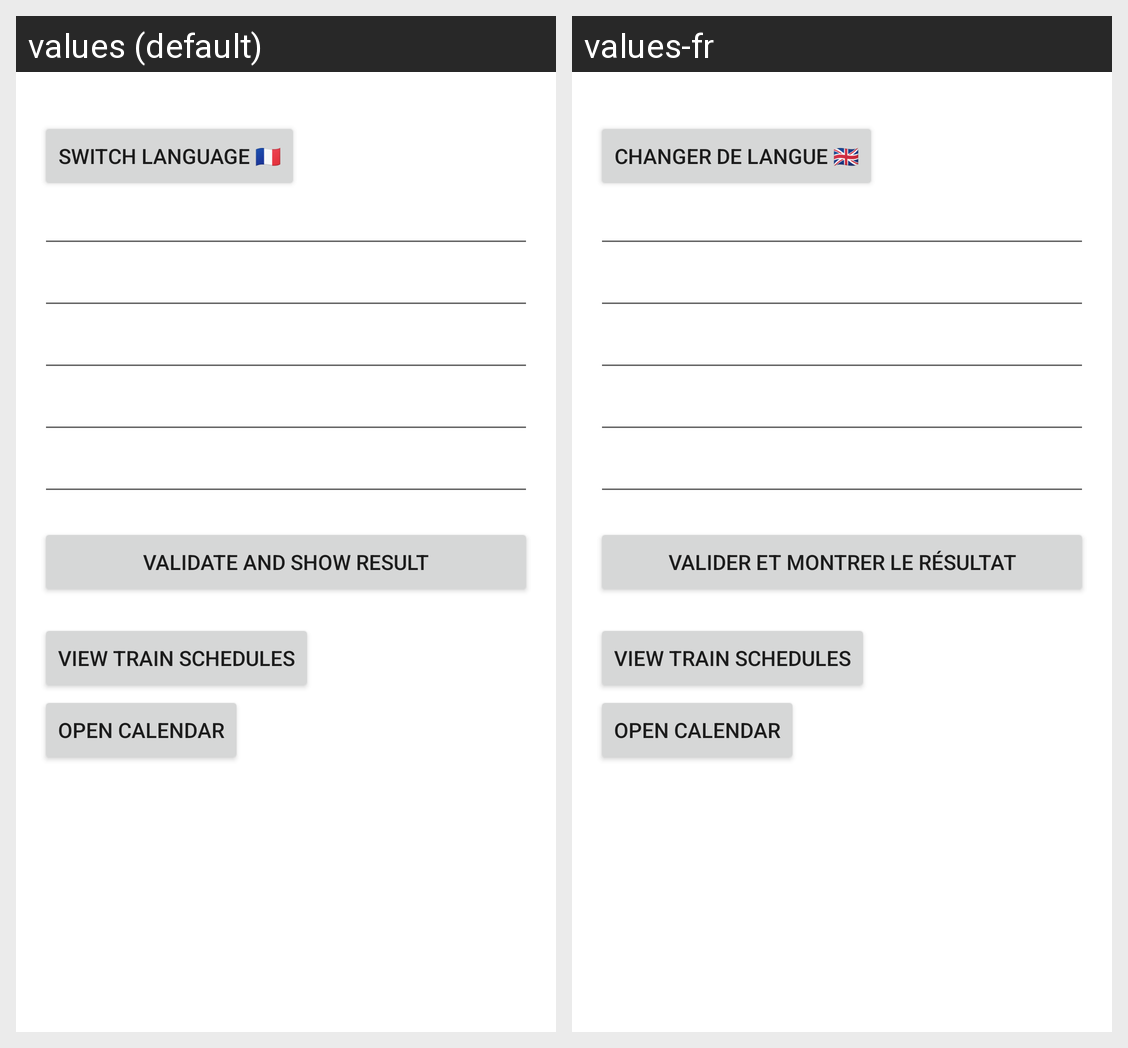

This grid shows one Android layout under two languages. Give, for every string resource on the screen, its name, the default text and each shown locale's text.
Android screen res/layout/activity_main.xml rendered under 2 locales, left to right: values (default), values-fr. Device: Nexus 5 (rendered at 1080×1920; each locale shown at half size, 540×960, under a caption strip naming it); theme Theme.MyApplication.
Strings drawn on this screen, with the default value and each locale's value (text and hints the layout hard-codes, and strings that could not be matched under every locale, appear in the picture but are not listed):

switch_language
  values: Switch Language 🇫🇷
  values-fr: Changer de langue 🇬🇧

validate_and_show_result
  values: Validate and Show Result
  values-fr: Valider et montrer le résultat
